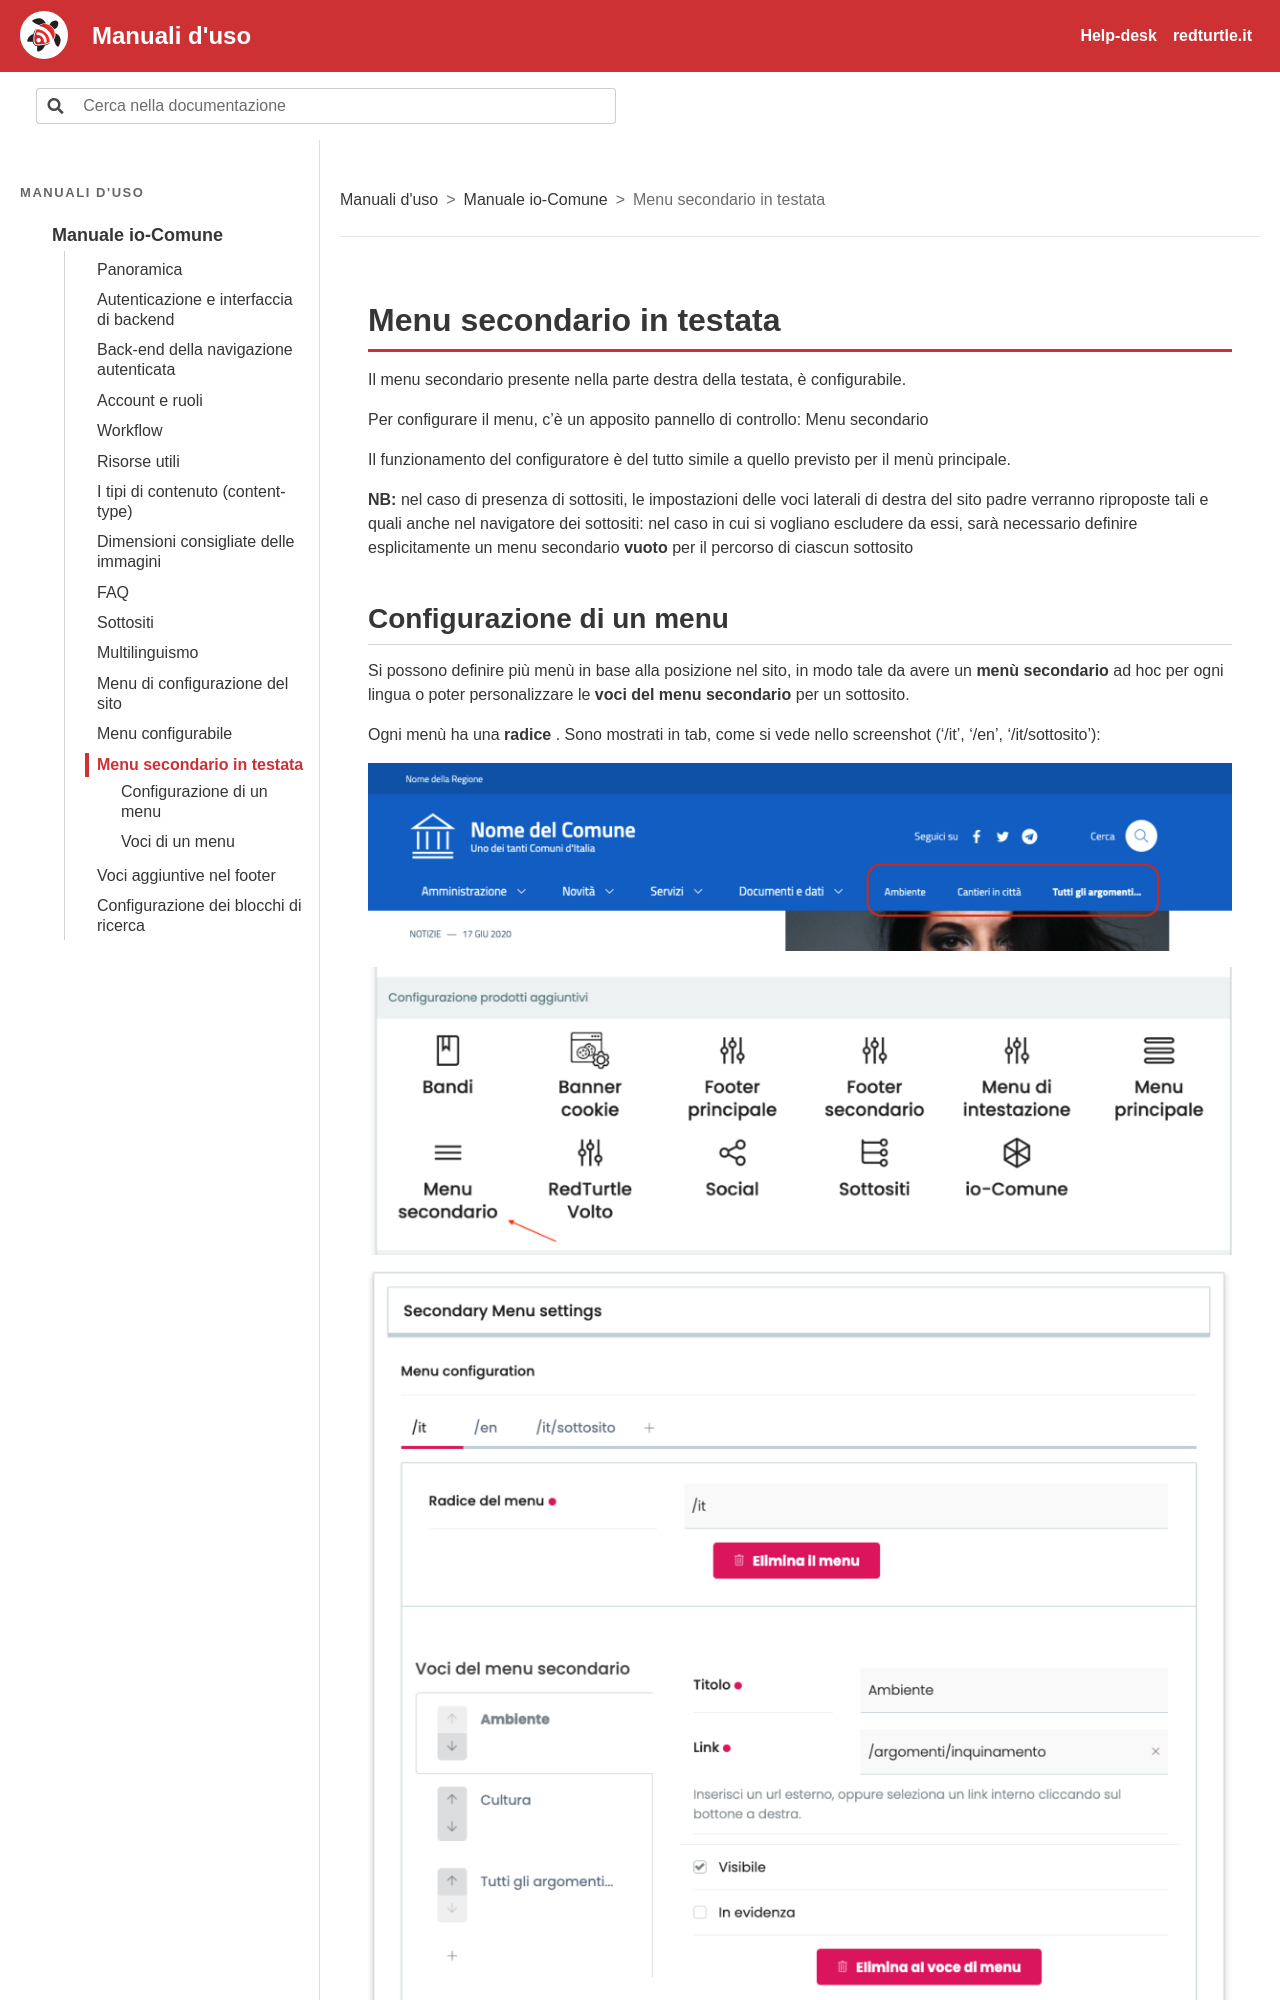

repository: RedTurtle/iocomune-docs · page: manuale-io-comune/menu-secondario-in-testata.html · generator: sphinx

# Menu secondario in testata

Il menu secondario presente nella parte destra della testata, è configurabile.

Per configurare il menu, c’è un apposito pannello di controllo: Menu secondario

Il funzionamento del configuratore è del tutto simile a quello previsto per il menù principale.

**NB:** nel caso di presenza di sottositi, le impostazioni delle voci laterali di destra del sito padre verranno riproposte tali e quali anche nel navigatore dei sottositi: nel caso in cui si vogliano escludere da essi, sarà necessario definire esplicitamente un menu secondario **vuoto** per il percorso di ciascun sottosito
